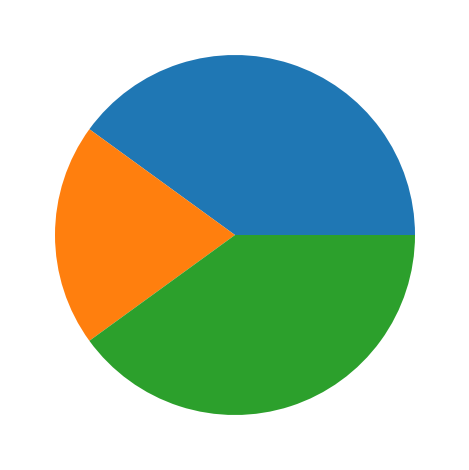

Reproduce this figure in Python.
import pandas as pd
import matplotlib.pyplot as pl


macros = {'Names':['Protein', 'Fats' , 'Carbohydrates'],
'Portion':[40, 20, 40]}

df = pd.DataFrame(macros, columns=['Names', 'Portion'])



pl.pie(df['Portion'])
pl.tight_layout()